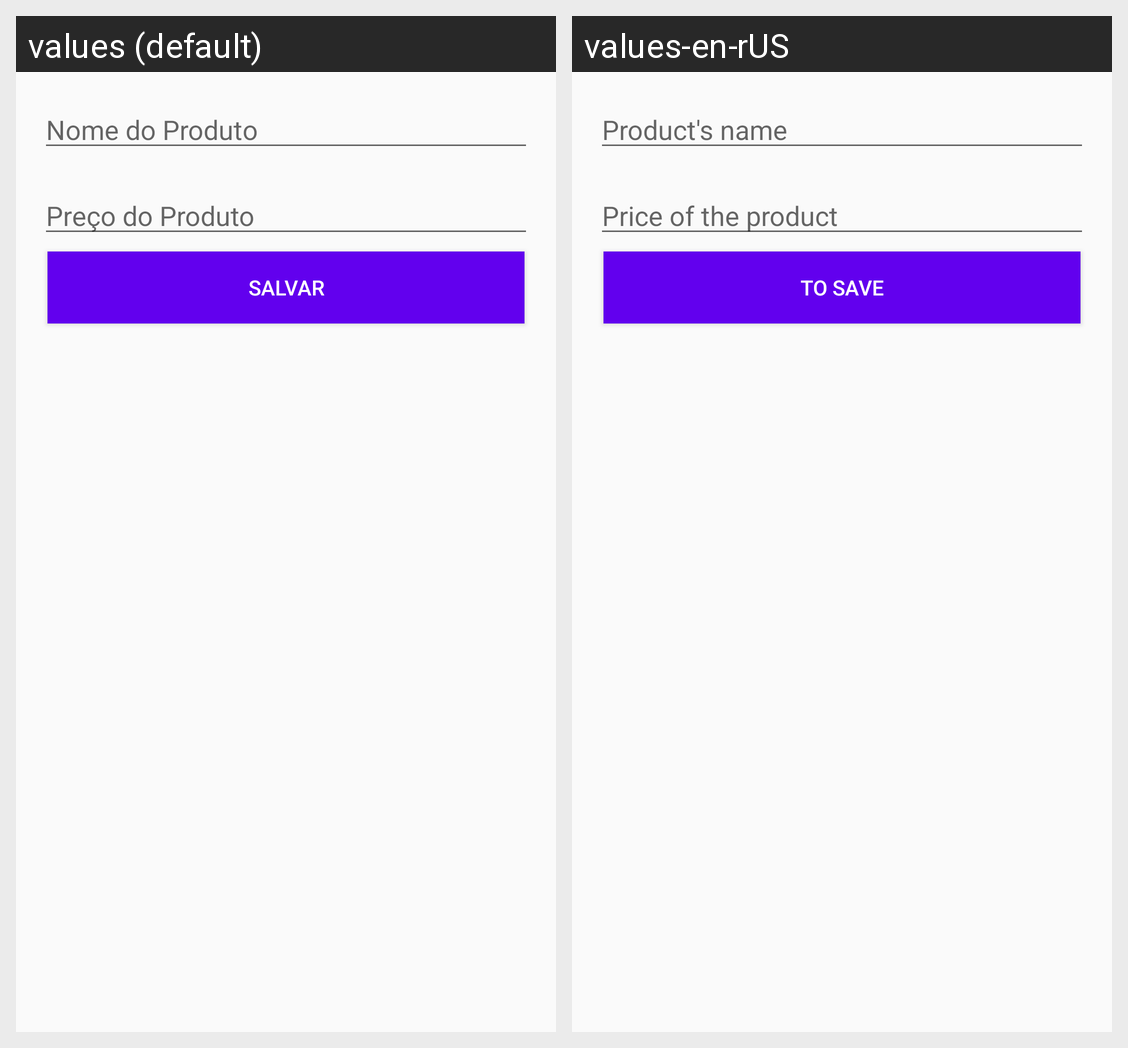

Translations of the strings shown on this Android screen, per locale in the grid:
Android screen res/layout/activity_produto.xml rendered under 2 locales, left to right: values (default), values-en-rUS. Device: Nexus 5 (rendered at 1080×1920; each locale shown at half size, 540×960, under a caption strip naming it); theme AppTheme.
Strings drawn on this screen, with the default value and each locale's value (text and hints the layout hard-codes, and strings that could not be matched under every locale, appear in the picture but are not listed):

nome_do_produto
  values: Nome do Produto
  values-en-rUS: Product's name

preco_do_produto
  values: Preço do Produto
  values-en-rUS: Price of the product

salvar
  values: Salvar
  values-en-rUS: To save
